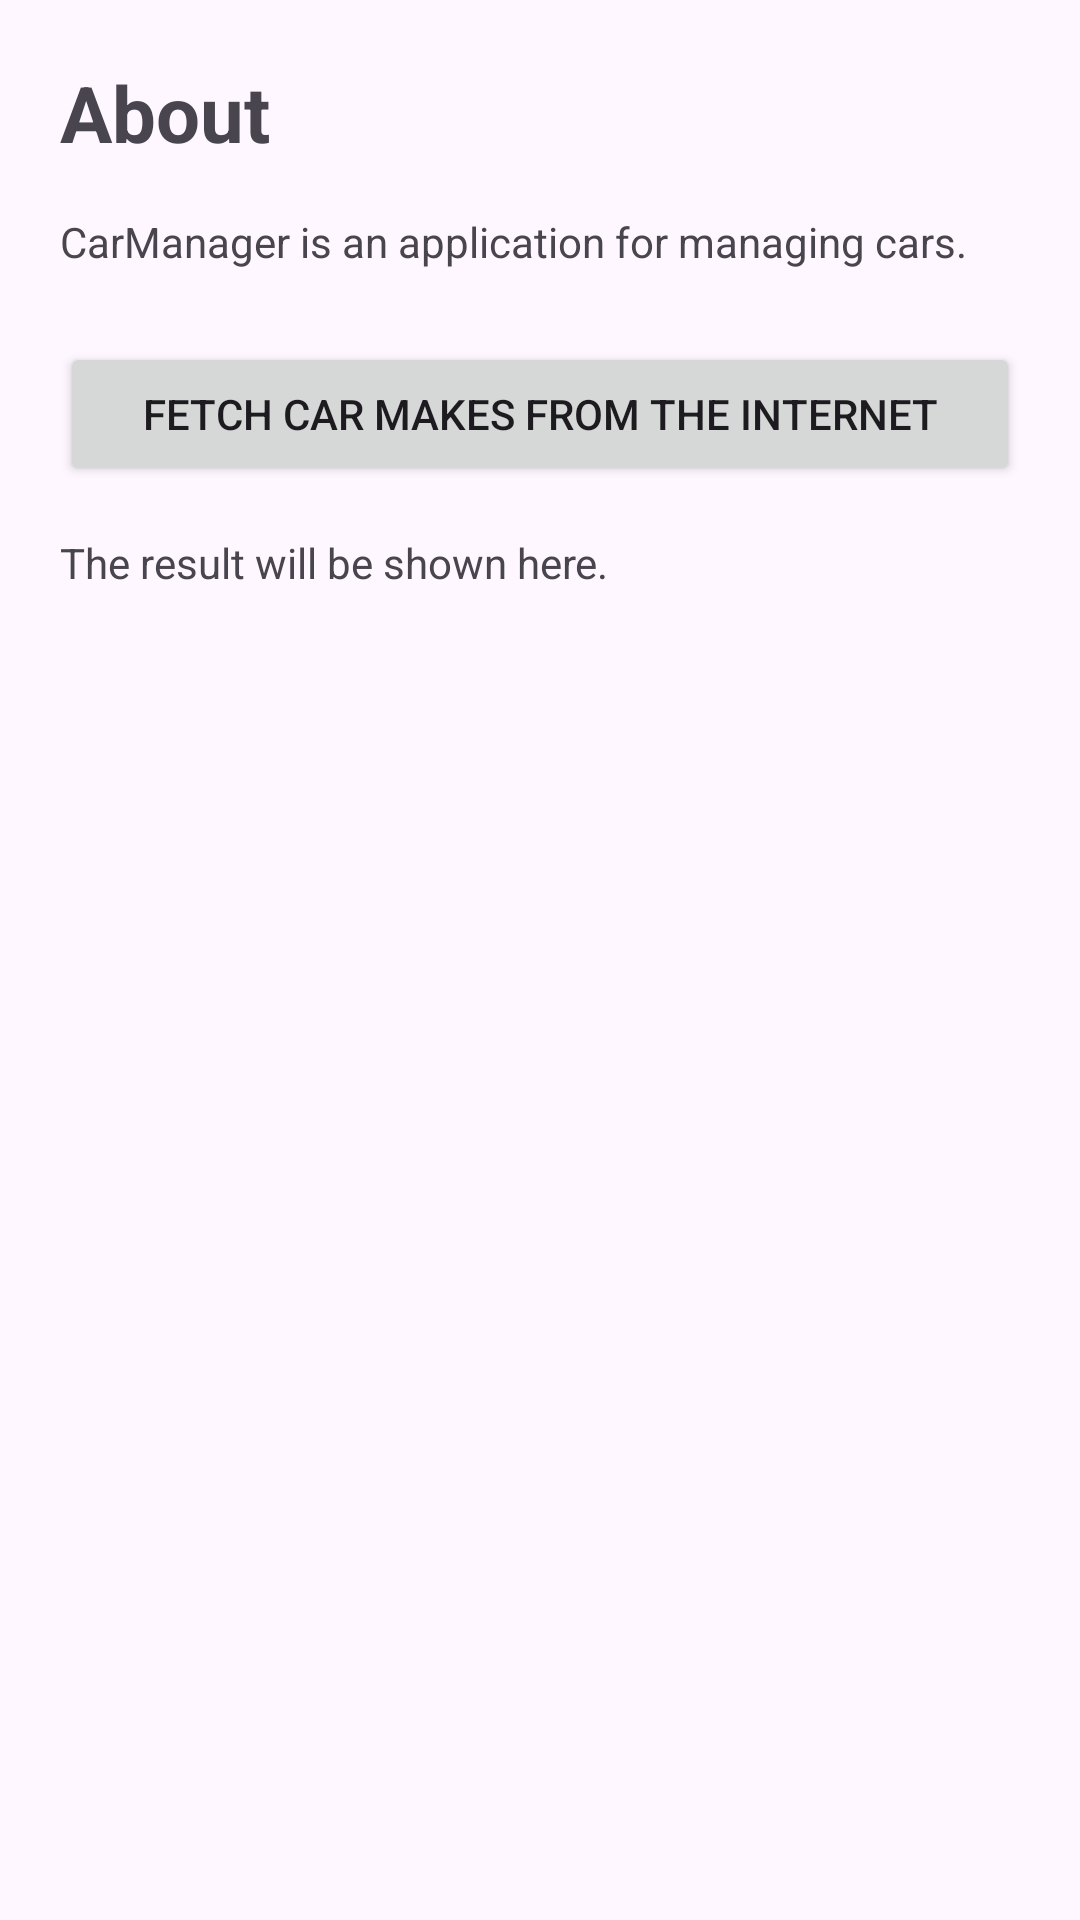

This screen was rendered from an Android layout file. Write that file and the resources it references.
<!-- AndroidManifest.xml: application theme Theme.CarManager -->
<!-- res/layout/fragment_about.xml -->
<?xml version="1.0" encoding="utf-8"?>
<LinearLayout
    xmlns:android="http://schemas.android.com/apk/res/android"
    android:layout_width="match_parent"
    android:layout_height="match_parent"
    android:orientation="vertical"
    android:padding="20dp">

    <TextView
        android:layout_width="match_parent"
        android:layout_height="wrap_content"
        android:text="@string/about"
        android:textSize="26sp"
        android:textStyle="bold" />

    <TextView
        android:id="@+id/tvAboutText"
        android:layout_width="match_parent"
        android:layout_height="wrap_content"
        android:text="@string/about_text"
        android:layout_marginTop="16dp" />

    <Button
        android:id="@+id/btnFetchData"
        android:layout_width="match_parent"
        android:layout_height="wrap_content"
        android:text="@string/fetch_car_makes"
        android:layout_marginTop="24dp" />

    <TextView
        android:id="@+id/tvApiResult"
        android:layout_width="match_parent"
        android:layout_height="wrap_content"
        android:text="@string/api_result_placeholder"
        android:layout_marginTop="16dp" />

</LinearLayout>
<!-- resources referenced by this layout -->
<resources>
  <string name="about">About</string>
  <string name="about_text">CarManager is an application for managing cars.</string>
  <string name="api_result_placeholder">The result will be shown here.</string>
  <string name="fetch_car_makes">Fetch car makes from the Internet</string>
  <style name="Theme.CarManager" parent="Base.Theme.CarManager" />
  <style name="Base.Theme.CarManager" parent="Theme.Material3.DayNight.NoActionBar">
          
          
      </style>
</resources>
